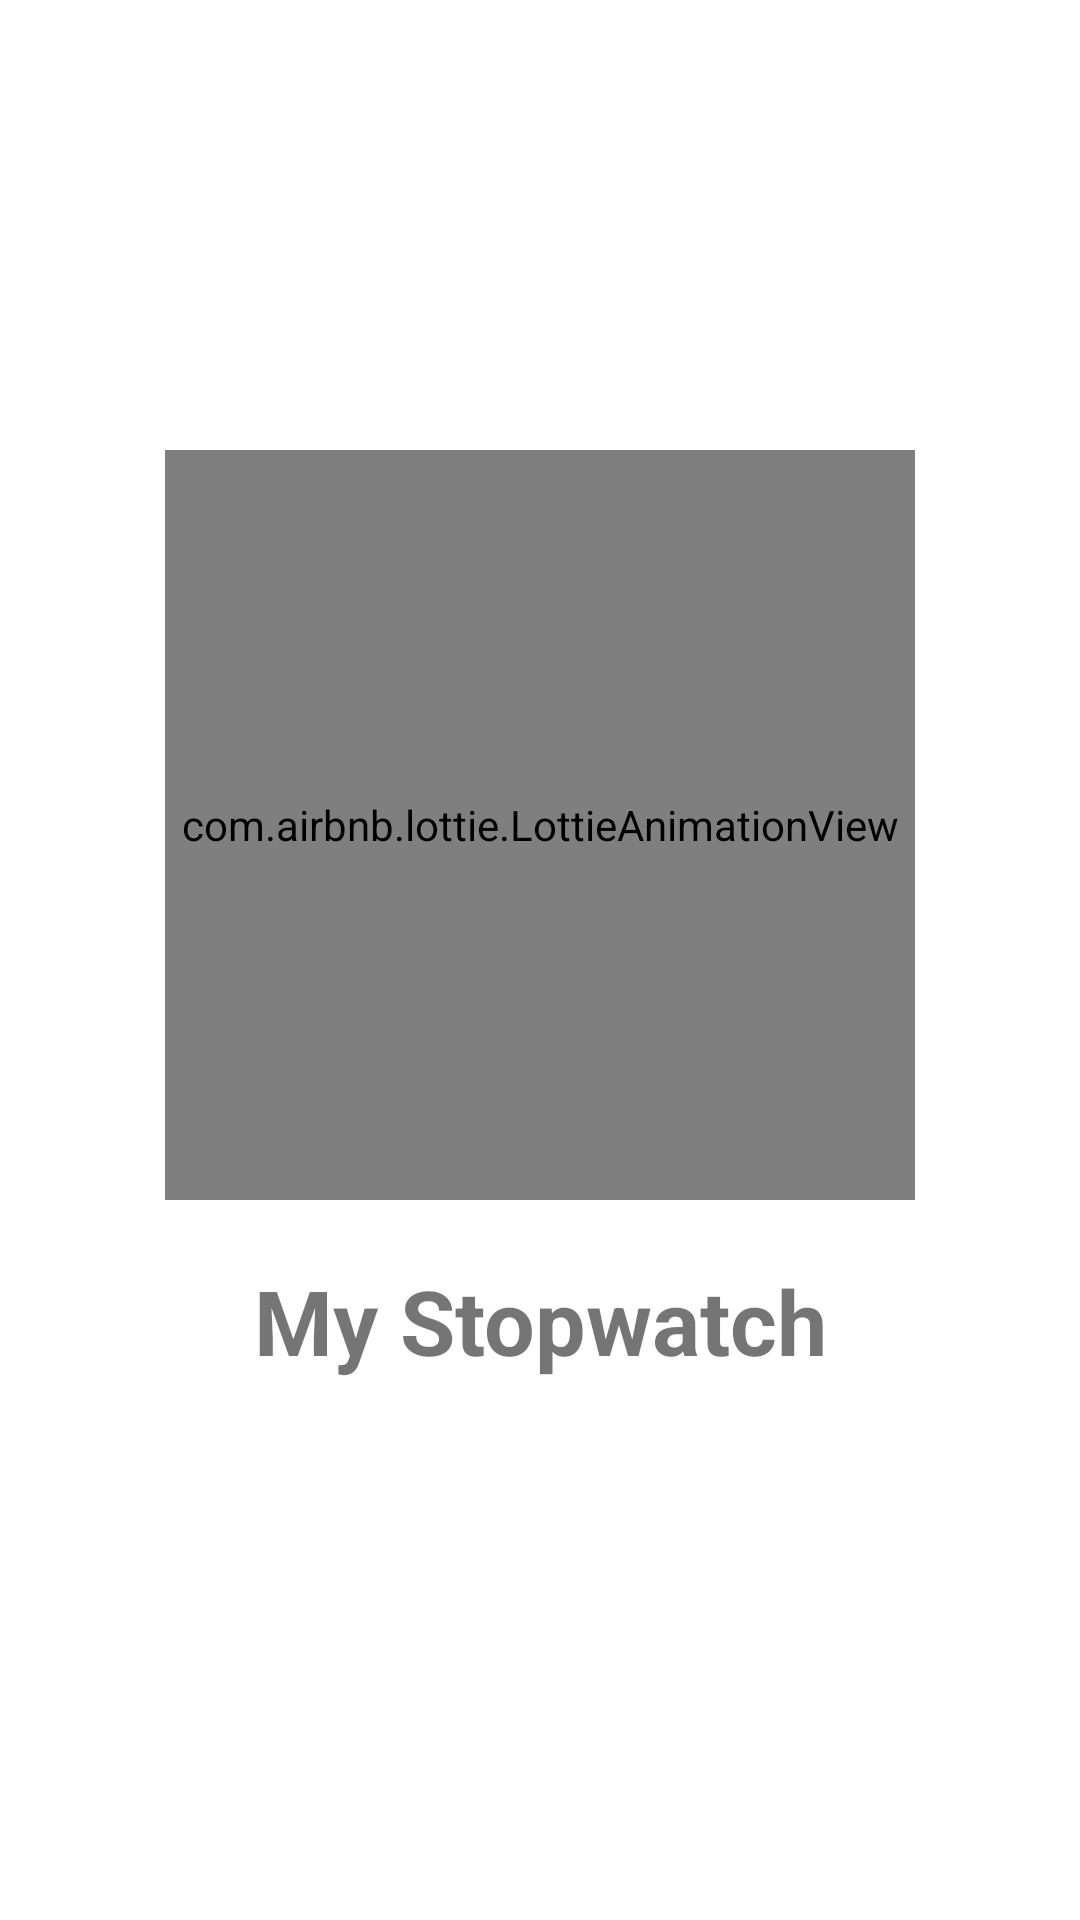

Reconstruct the res/layout file that produces this screen, plus the resources it refers to.
<!-- AndroidManifest.xml: activity theme Theme.Mystopwatch -->
<!-- res/layout/activity_splash.xml -->
<?xml version="1.0" encoding="utf-8"?>
<androidx.constraintlayout.widget.ConstraintLayout xmlns:android="http://schemas.android.com/apk/res/android"
    xmlns:app="http://schemas.android.com/apk/res-auto"
    xmlns:tools="http://schemas.android.com/tools"
    android:layout_width="match_parent"
    android:layout_height="match_parent"
    tools:context=".SplashActivity">

    <com.airbnb.lottie.LottieAnimationView
        android:id="@+id/stopwatchLAV"
        android:layout_width="250dp"
        android:layout_height="250dp"
        android:layout_marginTop="150dp"
        app:layout_constraintEnd_toEndOf="parent"
        app:layout_constraintStart_toStartOf="parent"
        app:layout_constraintTop_toTopOf="parent"
        app:lottie_autoPlay="true"
        app:lottie_rawRes="@raw/stopwatch" />

    <TextView
        android:layout_width="wrap_content"
        android:layout_height="wrap_content"
        android:text="@string/app_name"
        android:textStyle="bold"
        android:layout_marginTop="20dp"
        android:textSize="30sp"
        app:layout_constraintTop_toBottomOf="@+id/stopwatchLAV"
        app:layout_constraintStart_toStartOf="@+id/stopwatchLAV"
        app:layout_constraintEnd_toEndOf="@+id/stopwatchLAV"
        />


</androidx.constraintlayout.widget.ConstraintLayout>
<!-- resources referenced by this layout -->
<resources>
  <string name="app_name">My Stopwatch</string>
  <style name="Theme.Mystopwatch" parent="Theme.MaterialComponents.DayNight.NoActionBar">
          <item name="android:windowFullscreen">true</item>
      </style>
</resources>
